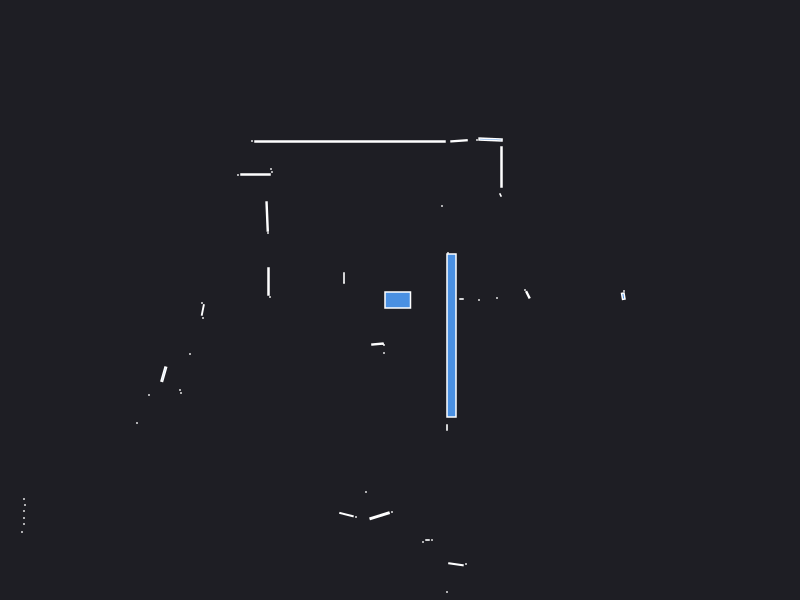

Values plotted in this chart, from the file beside it:
0.000000	0.000000	0.049500
2.24	0.09	0.000441
2.233	0.03797	0.004566
1.279	0.052	0.004872
1.25	0.1	0.000441
0.79	0.000000	0.000441
0.97	0.02	0.000441
0.615	0.01	0.001050
0.48	0.47	0.000441
1.005	1.05	0.001250
1.015	1.33	0.0126
0.9054	1.605	0.01242
0.77	1.6	0.000441
0.42	0.94	0.000441
0.5902	1.592	0.007081
-0.5	1.585	0.0576
-1.48	1.59	0.000441
-1.29	1.31	0.000441
-1.28	1.28	0.000441
-1.445	1.255	0.009300
-1.62	1.25	0.000441
-1.329	0.8349	0.01279
-1.32	0.67	0.000441
-0.56	0.225	0.002310
-0.56	0.17	0.000441
-1.315	0.185	0.008700
-1.3	0.03	0.000441
-1.98	-0.03	0.000441
-1.972	-0.09961	0.005295
-1.97	-0.18	0.000441
-6.95	-0.8	0.000441
-6.95	-0.88	0.000441
-6.96	-0.97	0.000441
-4.08	-0.73	0.000441
-4.08	-0.78	0.000441
-4.09	-0.83	0.000441
-4.08	-0.89	0.000441
-4.06	-0.94	0.000441
-2.1	-0.54	0.000441
-2.362	-0.7423	0.01248
-2.51	-0.95	0.000441
-2.2	-0.9	0.000441
-2.19	-0.93	0.000441
-2.63	-1.23	0.000441
-3.76	-1.99	0.000441
-3.75	-2.05	0.000441
-3.76	-2.11	0.000441
-3.76	-2.18	0.000441
-3.76	-2.24	0.000441
-3.78	-2.32	0.000441
-5.32	-3.44	0.000441
-5.18	-3.45	0.000441
-5.04	-3.45	0.000441
-4.93	-3.46	0.000441
-4.83	-3.48	0.000441
-4.18	-3.42	0.000441
-4.05	-3.58	0.000441
-4.05	-3.68	0.000441
-4.05	-3.77	0.000441
-3.96	-3.77	0.000441
-3.02	-3.02	0.000441
... 35 more rows
